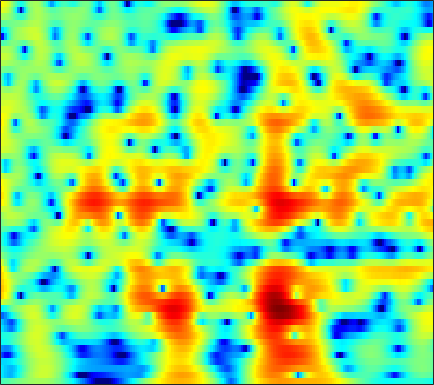

The table this chart was drawn from, first rows:
-2.621, -2.4059, -2.1187, -1.8297, -1.6078, -1.3068, -0.99783, -0.76231, -0.44381, -0.13251, 0.17079, 0.38905, 0.65766, 0.9031, 1.068, 1.2478, 1.3787, 1.4418, 1.4779, 1.4526, 1.3657, 1.2598, 1.0559, 0.78175
-5.947, -6.584, -7.485, -8.245, -8.514, -8.218, -7.195, -6.142, -4.632, -3.181, -1.866, -0.9865, 0.03991, 0.9041, 1.454, 2.057, 2.52, 2.78, 3.01, 3.111, 3.081, 2.974, 2.715, 2.32
-5.884, -6.468, -7.272, -7.98, -8.31, -8.286, -7.629, -6.782, -5.412, -3.979, -2.617, -1.68, -0.5621, 0.4005, 1.021, 1.717, 2.266, 2.582, 2.883, 3.047, 3.077, 3.014, 2.817, 2.494
-6.714, -6.796, -6.781, -6.582, -6.305, -5.783, -5.102, -4.505, -3.626, -2.703, -1.771, -1.091, -0.2378, 0.5343, 1.049, 1.641, 2.115, 2.391, 2.651, 2.787, 2.799, 2.727, 2.527, 2.212
-12.38, -13.84, -15.82, -16.22, -14.7, -11.72, -8.916, -7.1, -5.034, -3.298, -1.829, -0.8772, 0.2125, 1.119, 1.686, 2.303, 2.765, 3.013, 3.215, 3.275, 3.2, 3.056, 2.752, 2.321
-9.517, -9.997, -10.45, -10.31, -9.66, -8.196, -6.429, -5.088, -3.407, -1.915, -0.6227, 0.2197, 1.178, 1.952, 2.419, 2.893, 3.203, 3.328, 3.351, 3.215, 2.922, 2.603, 2.057, 1.385
-5.103, -4.889, -4.559, -4.124, -3.711, -3.045, -2.277, -1.659, -0.7986, 0.05921, 0.8724, 1.436, 2.104, 2.653, 2.978, 3.272, 3.397, 3.373, 3.172, 2.774, 2.161, 1.546, 0.5196, -0.7647
-4.153, -4.127, -4.074, -3.929, -3.715, -3.26, -2.6, -1.993, -1.087, -0.1488, 0.7661, 1.404, 2.162, 2.778, 3.14, 3.472, 3.613, 3.594, 3.39, 2.971, 2.314, 1.646, 0.493, -1.027
-6.054, -6.892, -8.27, -9.881, -10.95, -11.21, -9.538, -7.678, -5.189, -3.038, -1.247, -0.127, 1.09, 2.023, 2.552, 3.05, 3.333, 3.417, 3.353, 3.11, 2.715, 2.325, 1.71, 1.008
-7.208, -8.23, -9.712, -11.42, -12.68, -13.18, -11.11, -8.802, -5.889, -3.477, -1.538, -0.3574, 0.8984, 1.822, 2.323, 2.76, 2.951, 2.954, 2.79, 2.45, 1.998, 1.632, 1.159, 0.7524
-11.44, -11.69, -9.96, -7.923, -6.568, -5.007, -3.584, -2.547, -1.204, 0.03579, 1.137, 1.829, 2.559, 3.094, 3.349, 3.471, 3.334, 3.037, 2.368, 1.375, 0.04871, -1.193, -2.969, -4.408
-5.364, -5.519, -4.495, -3.18, -2.278, -1.258, -0.4246, 0.1016, 0.7288, 1.301, 1.847, 2.22, 2.64, 2.939, 3.07, 3.054, 2.799, 2.403, 1.642, 0.4941, -1.181, -2.873, -5.764, -9.018
3.62, 2.986, 2.235, 1.539, 0.9909, 0.1989, -0.6327, -1.207, -1.802, -2.025, -1.754, -1.311, -0.5729, 0.09944, 0.4633, 0.7622, 0.8629, 0.7911, 0.5184, 0.07497, -0.4794, -0.9272, -1.492, -1.894
7.434, 6.56, 5.262, 3.755, 2.412, 0.2094, -2.731, -5.784, -12.48, -23.56, -11.2, -7.379, -4.483, -2.819, -2.066, -1.49, -1.265, -1.25, -1.425, -1.661, -1.816, -1.889, -1.952, -1.985
8.114, 7.285, 6.035, 4.629, 3.468, 1.78, -0.04654, -1.405, -2.944, -3.919, -4.168, -3.998, -3.746, -3.706, -3.871, -4.357, -5.27, -6.181, -7.481, -8.461, -8.779, -8.415, -7.484, -6.457
7.574, 6.813, 5.718, 4.569, 3.711, 2.599, 1.557, 0.8336, -0.01011, -0.7082, -1.356, -1.829, -2.501, -3.334, -4.153, -5.662, -7.777, -9.889, -13.98, -21.28, -22.57, -17.23, -13.06, -10.55
7.189, 6.247, 4.93, 3.597, 2.663, 1.615, 0.8889, 0.547, 0.2924, 0.1755, 0.06232, -0.1071, -0.4429, -0.9796, -1.55, -2.542, -3.756, -4.83, -6.293, -7.583, -8.656, -9.215, -9.771, -10.22
6.649, 5.232, 2.943, 0.03408, -2.56, -5.765, -5.87, -4.158, -1.863, -0.1783, 0.9728, 1.538, 1.964, 2.084, 2.005, 1.696, 1.168, 0.6153, -0.2435, -1.303, -2.667, -3.913, -6.137, -9.579
3.733, 2.428, 0.3126, -2.211, -4.31, -6.609, -6.632, -5.346, -3.301, -1.599, -0.3296, 0.412, 1.133, 1.594, 1.809, 1.907, 1.828, 1.668, 1.302, 0.794, 0.1698, -0.3841, -1.177, -1.889
0.762, -0.009564, -1.058, -2.056, -2.697, -3.29, -3.495, -3.4, -3.033, -2.456, -1.8, -1.325, -0.7276, -0.1994, 0.1205, 0.4566, 0.7018, 0.8351, 0.9152, 0.9266, 0.9001, 0.8497, 0.7943, 0.7643
-1.558, -2.16, -3.048, -3.937, -4.509, -5.084, -5.333, -5.269, -4.911, -4.332, -3.621, -3.063, -2.347, -1.668, -1.204, -0.6346, -0.1276, 0.2056, 0.6182, 0.9835, 1.295, 1.514, 1.783, 2.024
-3.252, -4.095, -5.606, -7.472, -9.068, -11.11, -11.94, -11.29, -9.476, -7.645, -6.138, -5.178, -4.122, -3.263, -2.677, -1.937, -1.228, -0.7131, -0.02042, 0.6518, 1.263, 1.698, 2.219, 2.677
-3.234, -4.135, -5.669, -7.955, -10.34, -14.51, -16.92, -14.47, -10.88, -8.392, -6.856, -6.155, -5.556, -5.19, -4.92, -4.389, -3.574, -2.768, -1.606, -0.4858, 0.5805, 1.279, 2.077, 2.751
-1.658, -1.756, -2.085, -2.64, -3.123, -3.69, -4.035, -4.135, -4.059, -4.119, -4.389, -4.929, -6.262, -8.444, -10.75, -12.88, -10.11, -7.168, -4.09, -1.848, -0.2333, 0.6421, 1.536, 2.189
-0.7233, 0.2585, 0.9657, 1.364, 1.484, 1.466, 1.323, 1.126, 0.7815, 0.2202, -0.5535, -1.347, -2.786, -4.666, -6.228, -7.296, -6.236, -4.61, -2.643, -1.127, -0.2216, 0.1423, 0.2728, -0.002366
0.4246, 1.333, 2.091, 2.508, 2.619, 2.571, 2.413, 2.235, 1.912, 1.599, 1.158, 0.8137, 0.307, -0.1842, -0.4772, -0.7642, -0.8831, -0.8706, -0.8426, -0.9277, -1.25, -1.637, -2.543, -4.049
3.15, 3.092, 2.939, 2.529, 2.106, 1.47, 0.82, 0.439, 0.1351, 0.08388, 0.187, 0.2868, 0.3945, 0.4124, 0.3612, 0.1592, -0.1544, -0.533, -1.164, -2.053, -3.06, -3.941, -5.104, -5.966
5.8, 5.213, 4.13, 2.666, 1.263, -1.074, -3.93, -5.829, -6.171, -4.387, -2.344, -1.18, -0.1013, 0.5072, 0.6871, 0.6604, 0.2954, -0.2009, -1.22, -2.661, -4.802, -7.043, -11.14, -15.42
6.548, 5.79, 4.429, 2.733, 1.089, -1.647, -5.179, -7.798, -8.266, -5.608, -3.285, -2.027, -0.9349, -0.3228, -0.1348, -0.1688, -0.5046, -0.8989, -1.703, -2.74, -4.202, -5.44, -7.191, -8.015
5.877, 5.198, 4.205, 3.077, 2.178, 0.9656, -0.1474, -0.8095, -1.344, -1.561, -1.539, -1.532, -1.597, -1.802, -2.01, -2.398, -2.815, -3.1, -3.436, -3.649, -3.719, -3.716, -3.599, -3.29
5.26, 4.689, 3.962, 3.233, 2.739, 2.101, 1.548, 1.141, 0.6208, 0.077, -0.5236, -1.058, -1.915, -3.011, -3.989, -5.402, -6.717, -7.324, -7.147, -6.172, -4.826, -3.887, -2.739, -1.821
3.512, 2.821, 2.064, 1.693, 1.588, 1.598, 1.614, 1.563, 1.343, 0.9323, 0.2538, -0.4299, -1.646, -3.321, -5.027, -8.285, -13.78, -23.91, -17.14, -9.489, -5.569, -3.557, -1.556, -0.1291
-1.809, -4.284, -6.802, -5.589, -3.702, -1.582, -0.2638, 0.3309, 0.6548, 0.5688, 0.09826, -0.4522, -1.433, -2.59, -3.515, -4.81, -5.726, -6.026, -5.47, -4.167, -2.496, -1.265, 0.2055, 1.424
-2.869, -5.084, -7.33, -6.156, -4.297, -2.252, -0.9271, -0.3984, -0.1511, -0.3944, -1.036, -1.735, -2.86, -4.032, -4.772, -5.312, -5.236, -4.736, -3.717, -2.474, -1.226, -0.2704, 0.8429, 1.824
1.414, 1.058, 0.6812, 0.5605, 0.6067, 0.7217, 0.7489, 0.6276, 0.2036, -0.6002, -1.822, -3.114, -5.447, -8.873, -12.4, -15.97, -11.96, -8.65, -5.531, -3.226, -1.514, -0.495, 0.586, 1.398
3.473, 3.317, 3.106, 2.836, 2.619, 2.293, 1.867, 1.482, 0.8034, -0.08711, -1.261, -2.36, -4.177, -6.348, -7.917, -8.875, -7.846, -6.345, -4.375, -2.797, -1.567, -0.9006, -0.2361, 0.1478
4.093, 3.909, 3.584, 3.194, 2.86, 2.385, 1.888, 1.501, 0.9675, 0.4113, -0.2146, -0.6955, -1.345, -1.927, -2.285, -2.507, -2.444, -2.245, -1.877, -1.513, -1.248, -1.153, -1.205, -1.467
4.41, 4.09, 3.493, 2.785, 2.213, 1.46, 0.8459, 0.5049, 0.2521, 0.161, 0.164, 0.1656, 0.1499, 0.1022, 0.05142, -0.04795, -0.1284, -0.2086, -0.3342, -0.495, -0.7645, -1.034, -1.586, -2.372
5.098, 4.549, 3.515, 2.049, 0.6887, -1.363, -3.138, -3.604, -2.853, -1.484, -0.2349, 0.4576, 1.072, 1.377, 1.464, 1.396, 1.175, 0.9525, 0.6025, 0.2075, -0.22, -0.606, -1.206, -2.026
5.806, 5.269, 4.12, 2.3, 0.3071, -3.632, -10.13, -12.44, -6.164, -2.177, 0.05695, 1.069, 1.814, 2.028, 1.897, 1.454, 0.7413, 0.1388, -0.6595, -1.306, -1.642, -1.786, -1.89, -2.106
5.103, 4.975, 4.467, 3.661, 2.886, 1.811, 0.9372, 0.6193, 0.6977, 1.082, 1.464, 1.599, 1.502, 1.005, 0.3231, -1.009, -2.95, -4.911, -8.139, -10.71, -9.735, -7.859, -5.839, -4.591
3.805, 3.998, 4.026, 3.849, 3.65, 3.309, 2.956, 2.714, 2.425, 2.113, 1.742, 1.376, 0.706, -0.2231, -1.12, -2.697, -4.814, -6.82, -10.11, -12.69, -11.48, -9.405, -7.128, -5.655
2.921, 3.154, 3.336, 3.37, 3.325, 3.183, 2.977, 2.771, 2.417, 1.98, 1.42, 0.9182, 0.1273, -0.7801, -1.526, -2.581, -3.623, -4.333, -5.064, -5.394, -5.292, -4.937, -4.37, -3.842
2.43, 2.501, 2.541, 2.562, 2.547, 2.525, 2.45, 2.336, 2.068, 1.649, 1.032, 0.4349, -0.5173, -1.612, -2.451, -3.435, -4.046, -4.222, -4.05, -3.573, -2.963, -2.495, -1.914, -1.453
1.568, 1.201, 0.7359, 0.5221, 0.5969, 0.9339, 1.347, 1.599, 1.748, 1.562, 1.008, 0.3027, -1.093, -3.12, -5.129, -8.335, -10.32, -9.088, -6.134, -3.635, -1.782, -0.7621, 0.2764, 0.989
-1.042, -2.856, -5.929, -8.095, -6.833, -3.779, -1.355, -0.1085, 0.9224, 1.331, 1.192, 0.7304, -0.3888, -2.153, -4.014, -7.007, -8.786, -7.549, -4.552, -2.038, -0.2037, 0.8139, 1.795, 2.45
-2.083, -3.781, -6.618, -8.458, -7.409, -4.636, -2.303, -1.049, 0.07413, 0.7169, 0.9422, 0.8926, 0.5993, 0.1164, -0.2759, -0.7155, -0.8682, -0.7154, -0.2508, 0.3255, 0.884, 1.232, 1.537, 1.679
-0.009642, -0.3855, -0.8692, -1.136, -1.105, -0.82, -0.3794, -0.04321, 0.3243, 0.5781, 0.7371, 0.8081, 0.856, 0.8808, 0.9141, 0.9576, 1.02, 1.077, 1.132, 1.133, 1.003, 0.7934, 0.347, -0.3003
1.943, 1.857, 1.679, 1.471, 1.302, 1.069, 0.7936, 0.5677, 0.2676, -0.02688, -0.1947, -0.1806, 0.03128, 0.406, 0.7479, 1.191, 1.546, 1.713, 1.769, 1.607, 1.163, 0.6082, -0.4764, -2.1
2.946, 2.844, 2.656, 2.365, 2.047, 1.471, 0.6592, -0.1399, -1.5, -3.125, -4.569, -4.905, -3.958, -2.191, -0.9249, 0.4812, 1.476, 1.949, 2.261, 2.201, 1.804, 1.27, 0.2309, -1.215
1.891, 1.79, 1.661, 1.487, 1.284, 0.7953, -0.04327, -1.016, -3.036, -6.331, -12.37, -17.3, -9.514, -4.401, -2.014, 0.1001, 1.424, 2.037, 2.446, 2.457, 2.142, 1.737, 1.005, 0.1773
-2.181, -2.214, -1.778, -1.065, -0.5592, -0.1087, -0.0007768, -0.1605, -0.6259, -1.249, -1.718, -1.712, -1.104, -0.07043, 0.7519, 1.693, 2.336, 2.602, 2.639, 2.352, 1.743, 1.103, 0.09525, -0.9645
-15.77, -15.78, -8.564, -4.527, -2.613, -0.887, 0.1945, 0.7292, 1.214, 1.527, 1.793, 2.004, 2.335, 2.7, 2.951, 3.195, 3.265, 3.16, 2.768, 2.03, 0.8852, -0.3044, -2.432, -5.422
-6.564, -6.47, -5.103, -3.319, -2.141, -0.8665, 0.0818, 0.6266, 1.181, 1.627, 2.011, 2.271, 2.586, 2.844, 2.986, 3.061, 2.97, 2.762, 2.277, 1.484, 0.3414, -0.777, -2.733, -5.255
-1.398, -1.382, -1.209, -0.9457, -0.7471, -0.54, -0.3839, -0.2926, -0.1646, 0.05261, 0.378, 0.6909, 1.137, 1.555, 1.81, 2.031, 2.078, 1.99, 1.689, 1.198, 0.5204, -0.08926, -0.9597, -1.781
1.462, 1.362, 1.102, 0.6802, 0.2574, -0.4905, -1.436, -2.211, -3.086, -3.432, -2.973, -2.223, -1.053, 0.02846, 0.6739, 1.289, 1.616, 1.685, 1.558, 1.241, 0.7867, 0.393, -0.1115, -0.5273
4.005, 3.764, 3.199, 2.338, 1.452, -0.135, -2.428, -4.884, -10.15, -19.5, -10.97, -6.512, -2.932, -0.7437, 0.3664, 1.303, 1.754, 1.815, 1.591, 1.048, 0.2881, -0.3353, -1.125, -1.66
5.225, 4.874, 4.224, 3.343, 2.509, 1.147, -0.5044, -1.893, -3.676, -4.629, -4.01, -2.877, -1.246, 0.08848, 0.8285, 1.442, 1.619, 1.459, 0.8329, -0.3241, -2.106, -3.913, -6.889, -9.331
